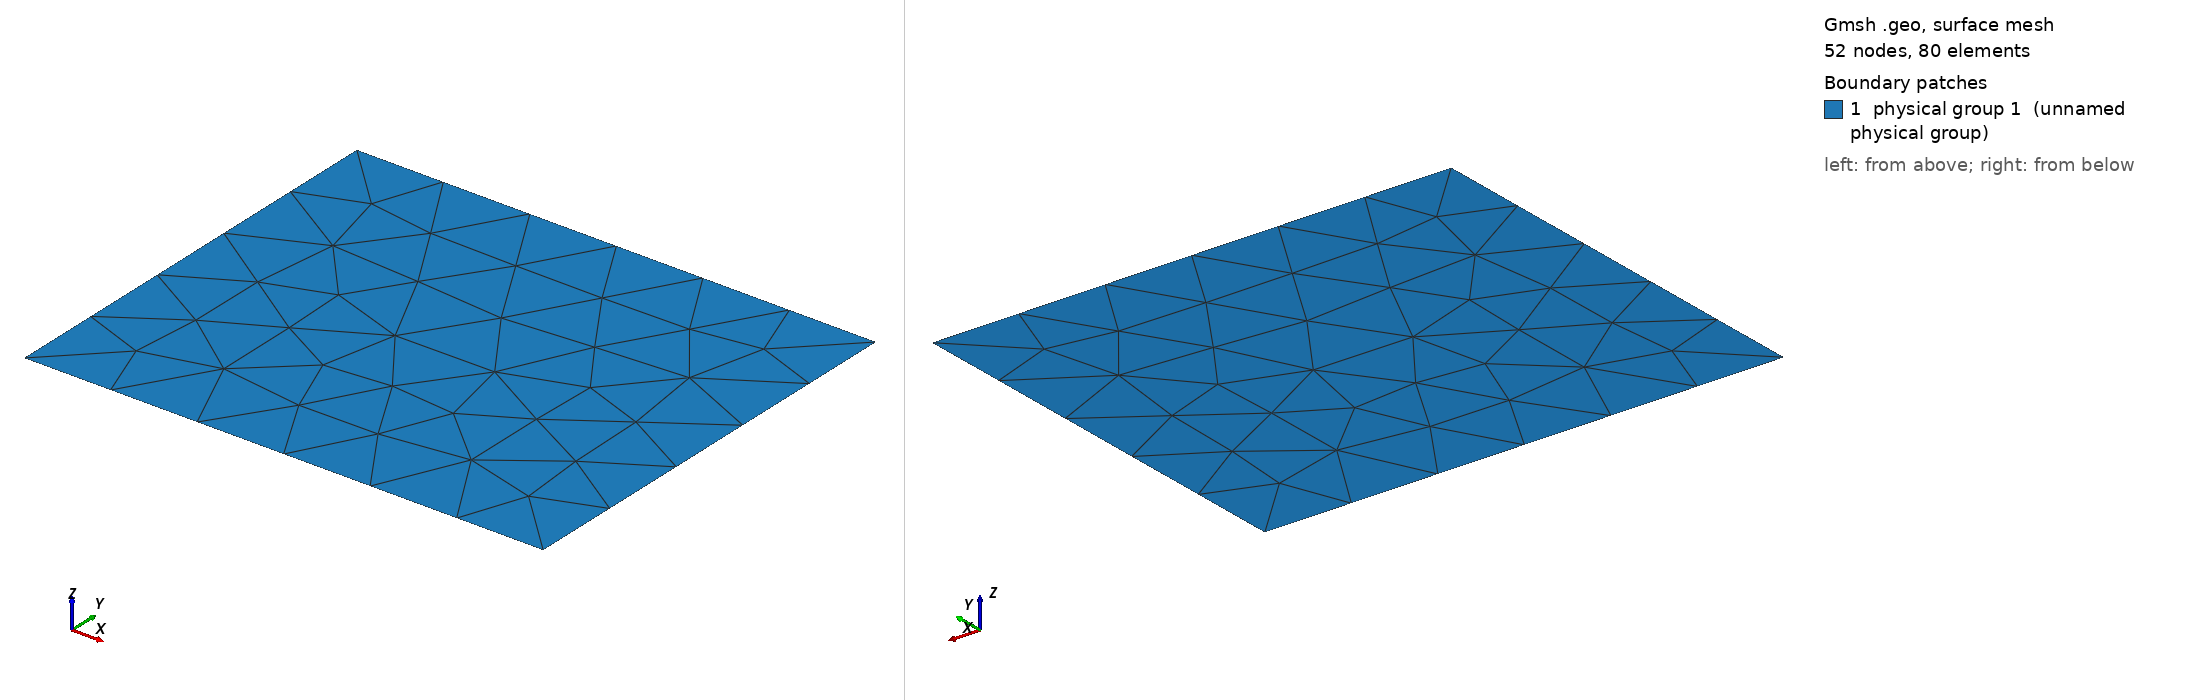

Gmsh geometry script, surface-meshed: 52 nodes, 80 surface elements. Boundary patches (legend numbers): 1 physical group 1 (unnamed physical group). Left view from above one corner, right view from below the opposite corner. Legend entries are the model's physical surfaces. The drawing asked Gmsh for element sizes between 1% and 20% of the model's largest extent; the script's own settings can give other sizes.

=== p2d.geo (drawn) ===
SetFactory("OpenCASCADE");
//+
Rectangle(1) = {0, 0, 0, 0.6, 0.5, 0};
MeshSize {:} = 0.1;
MeshSize {:} = 0.1;

// S2: Right Side
// S4: Left Side

Periodic Curve {2} = {4} Translate {0.6,0,0};

Physical Surface(1) = {1};
Physical Curve(1) = {1};
Physical Curve(2) = {2};
Physical Curve(3) = {3};
Physical Curve(4) = {4};
